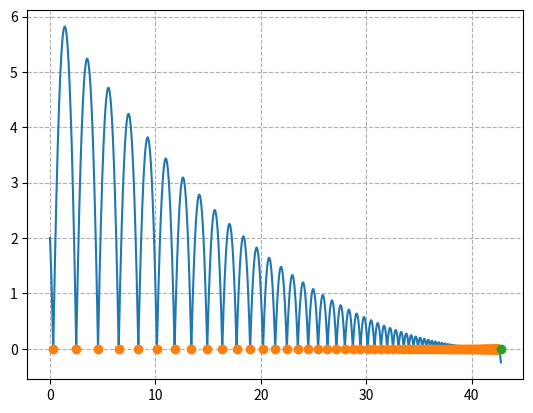

This figure's Python source:
import matplotlib.pyplot as plt
from typing import Final

import numpy as np
from scipy.constants import g
from tqdm import tqdm
import bisect

sqrt = lambda x: x**(1/2)

h0: Final[float] = 2
v0: Final[float] = 5
q = 0.9

dt = 1e-5

c0 = sqrt(q)
c1 = (sqrt(2*g*h0 + v0**2) - v0) / g
c2 = 2/g * (sqrt(2*g*h0) + v0) * c0 / (1 - c0)

print(c1)
print(c2)


def get_time(n: int):
	assert isinstance(n, int)

	return c1 + c2 * (1 - c0 ** n)


def get_ans():
	return c1 + c2


t_falls = []
h = []
for i in range(100):
	t_falls.append(get_time(i))

print(t_falls)

t_max = get_ans()

t = list(np.arange(0, t_falls[0], dt)) + list(np.arange(t_falls[0], t_max, dt))

for i in tqdm(np.arange(0, t_falls[0], dt)):
	h.append(h0 - v0*i - g*i**2 / 2)

jmp_cnt = 0

for i in np.arange(t_falls[0], t_max, dt):
	jump_count = bisect.bisect_right(t_falls, i)
	v_i = (v0 + sqrt(2*g*h0)) * sqrt(q)**jump_count

	y = v_i * (i - t_falls[jump_count - 1]) - g/2 * (i - t_falls[jump_count - 1])**2

	h.append(y)

	if jump_count != jmp_cnt:
		jmp_cnt = jump_count
		print(jmp_cnt, i, t_falls[jump_count - 1])

plt.grid(True, ls='--')
plt.plot(t, h)
plt.plot(t_falls, [0] * len(t_falls), linestyle='', marker='o')
plt.plot([get_ans()], [0], linestyle='', marker='o')

plt.show()
